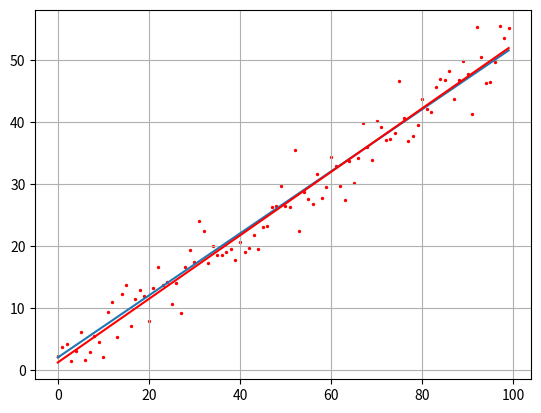

Generate this figure with matplotlib:
import  numpy as np
import matplotlib.pyplot as plt

N = 100        # число экспериментов
sigma = 3       # стардартное отклонение наблюдаемых значений
k = 0.5           # теоретическое значение параметра k
b = 2           # теоретическое значение параметра b

f = np.array([k*z+b for z in range(N)])
y = f + np.random.normal(0, sigma, N)
x = np.array(range(N))

print(x)

print(y)

mx = x.sum() / N
print("mx: ", mx)
my = y.sum() / N
print("my: ", my)

a2 = np.dot(x.T, x) / N
print("a2: ", a2)
a11 = np.dot(x.T, y) / N
print("a11: ", a11)

kk = (a11 - mx * my) / (a2 - mx**2)
bb = my - kk * mx

ff =  np.array([kk*z+bb for z in range(N)])

plt.plot(f)
plt.plot(ff, c='red')
plt.scatter(x, y, s=2, c='red')
plt.grid(True)
plt.show()